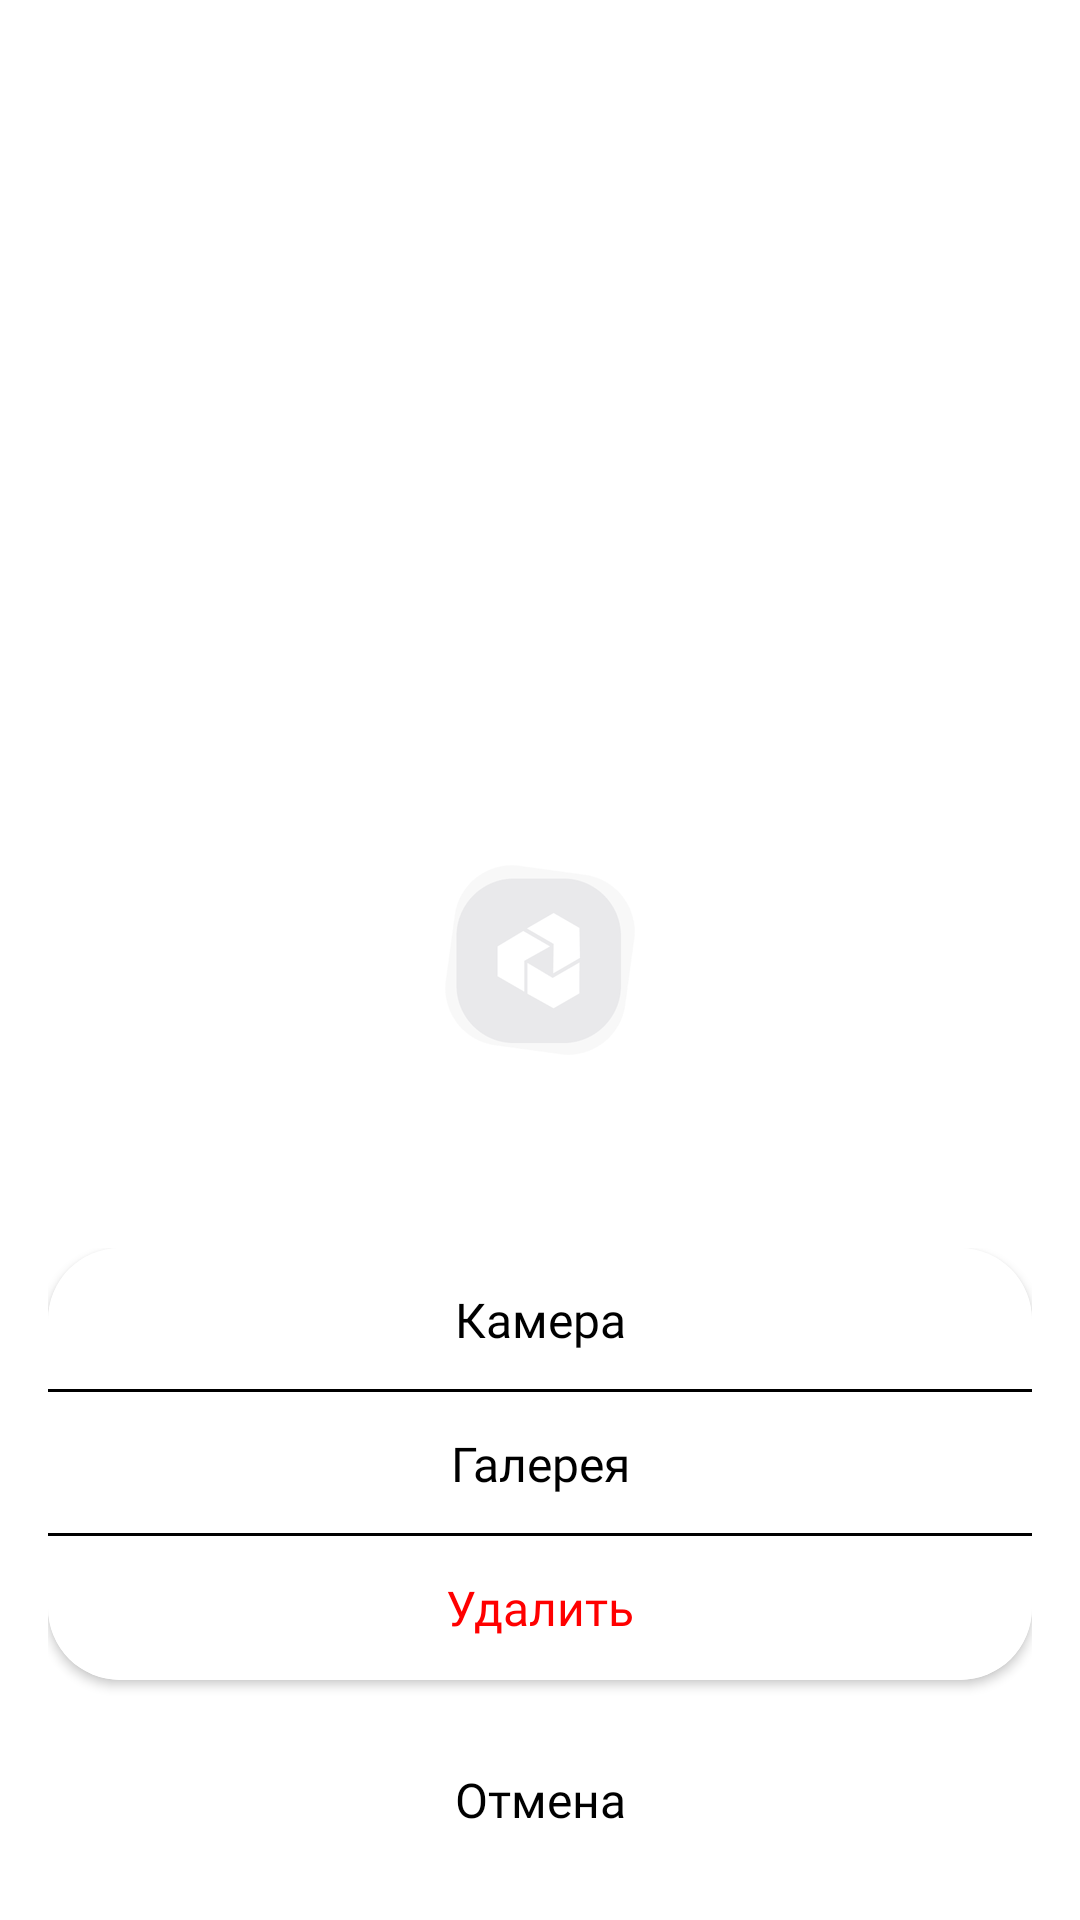

Produce the Android XML layout that renders to this screen, including the resource entries it uses.
<!-- AndroidManifest.xml: application theme Theme.Multitasker.Launcher -->
<!-- res/layout/image_picker_dialog_fragment.xml -->
<?xml version="1.0" encoding="utf-8"?>
<LinearLayout xmlns:android="http://schemas.android.com/apk/res/android"
    xmlns:app="http://schemas.android.com/apk/res-auto"
    xmlns:tools="http://schemas.android.com/tools"
    android:layout_width="match_parent"
    android:layout_height="wrap_content"
    android:layout_gravity="bottom"
    android:background="@android:color/transparent"
    android:gravity="bottom"
    android:orientation="vertical"
    tools:context=".presentation.ImagePickerDialogFragment">

    <LinearLayout
        android:layout_width="match_parent"
        android:layout_height="wrap_content"
        android:layout_gravity="center_vertical"
        android:orientation="vertical"
        android:padding="16dp">

        <androidx.cardview.widget.CardView
            android:layout_width="match_parent"
            android:layout_height="wrap_content"
            android:layout_marginBottom="16dp"
            app:cardCornerRadius="24dp">

            <androidx.constraintlayout.widget.ConstraintLayout
                android:layout_width="match_parent"
                android:layout_height="144dp"
                android:orientation="vertical">

                <androidx.appcompat.widget.AppCompatButton
                    android:id="@+id/btn_camera"
                    style="@style/ColoredButton.NoCorner"
                    android:layout_width="match_parent"
                    android:layout_height="wrap_content"
                    android:height="48dp"
                    android:text="@string/camera"
                    android:textColor="@color/black"
                    app:layout_constraintBottom_toTopOf="@+id/btn_gallery"
                    tools:layout_editor_absoluteX="0dp" />

                <com.google.android.material.divider.MaterialDivider
                    android:id="@+id/materialDivider"
                    android:layout_width="match_parent"
                    android:layout_height="1dp"
                    app:dividerColor="@color/black"
                    app:layout_constraintBottom_toTopOf="@+id/btn_gallery" />

                <androidx.appcompat.widget.AppCompatButton
                    android:id="@+id/btn_gallery"
                    style="@style/ColoredButton.NoCorner"
                    android:layout_width="match_parent"
                    android:layout_height="wrap_content"
                    android:height="48dp"
                    android:text="@string/gallery"
                    android:textColor="@color/black"
                    app:layout_constraintBottom_toTopOf="@+id/btn_delete"
                    tools:layout_editor_absoluteX="0dp" />

                <com.google.android.material.divider.MaterialDivider
                    android:id="@+id/materialDivider2"
                    android:layout_width="match_parent"
                    android:layout_height="1dp"
                    app:dividerColor="@color/black"
                    app:layout_constraintBottom_toBottomOf="@+id/btn_gallery"
                    tools:layout_editor_absoluteX="16dp" />

                <androidx.appcompat.widget.AppCompatButton
                    android:id="@+id/btn_delete"
                    style="@style/ColoredButton.NoCorner"
                    android:layout_width="match_parent"
                    android:layout_height="wrap_content"
                    android:layout_marginBottom="0dp"
                    android:height="48dp"
                    android:text="@string/delete"
                    android:textColor="@color/red"
                    app:layout_constraintBottom_toBottomOf="parent"
                    tools:layout_editor_absoluteX="0dp" />

            </androidx.constraintlayout.widget.ConstraintLayout>
        </androidx.cardview.widget.CardView>

        <Button
            android:id="@+id/btn_cancel"
            style="@style/ColoredButton"
            android:layout_width="match_parent"
            android:layout_height="wrap_content"
            android:height="48dp"
            android:background="@drawable/bg_generic_dialog"
            android:text="@string/cancel"
            android:textColor="@color/black" />
    </LinearLayout>
</LinearLayout>
<!-- resources referenced by this layout -->
<resources>
  <color name="black">#000000</color>
  <color name="red">#FF0000</color>
  <!-- drawable bg_generic_dialog (drawable) -->
  <?xml version="1.0" encoding="UTF-8"?>
  <shape xmlns:android="http://schemas.android.com/apk/res/android">
      <solid android:color="@color/white"/>
      <corners android:radius="24dp"/>
  </shape>
  <string name="camera">Камера</string>
  <string name="cancel">Отмена</string>
  <string name="delete">Удалить</string>
  <string name="gallery">Галерея</string>
  <style name="ColoredButton" parent="buttonH100">
          <item name="android:background">@drawable/background_black_button_enabled</item>
          <item name="android:textAllCaps">false</item>
          <item name="android:gravity">center</item>
          <item name="android:padding">8dp</item>
          <item name="android:stateListAnimator">@null</item>
      </style>
  <style name="ColoredButton.NoCorner">
          <item name="android:background">@color/white</item>
      </style>
  <style name="Theme.Multitasker.Launcher">
          <item name="android:windowBackground">@drawable/launch_splash</item>
      </style>
  <color name="white">#FFFFFFFF</color>
  <style name="buttonH100">
          <item name="android:textAllCaps">false</item>
          <item name="android:textSize">16sp</item>
          <item name="android:fontFamily">@font/ubuntu_medium</item>
      </style>
  <!-- drawable launch_splash (drawable) -->
  <layer-list xmlns:android="http://schemas.android.com/apk/res/android"
      android:opacity="opaque">
      <item android:drawable="@android:color/white" />
      <item>
          <bitmap
              android:gravity="center"
              android:src="@drawable/splash" />
      </item>
  </layer-list>
  <!-- drawable splash: png bitmap (drawable-hdpi, 4085 bytes) -->
</resources>
